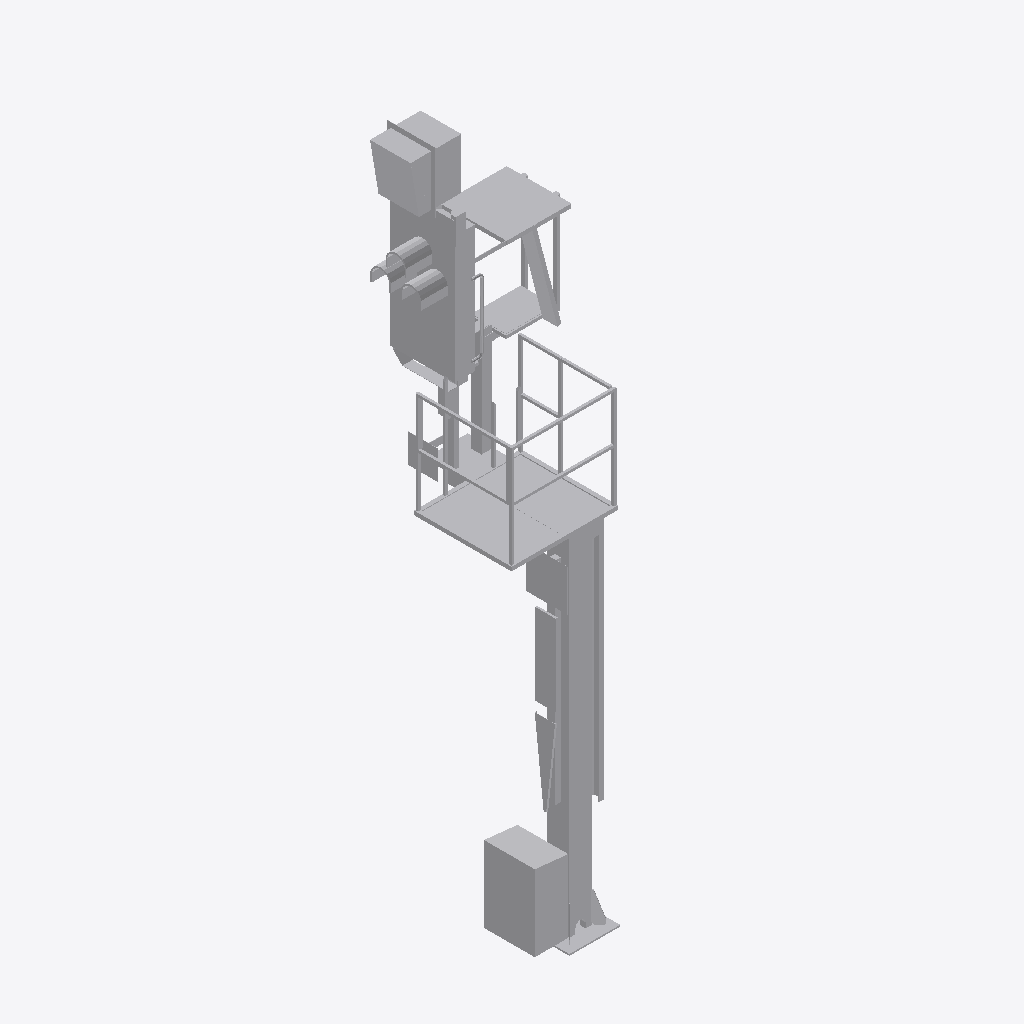
Isometric view of an IFC building model (IFC-SPF (STEP), schema IFC4, length unit metre), seen from the south-west, elements coloured by IFC class: 1 other element (light grey).
Extent 1.5 m × 1.6 m × 6.5 m (x, y, z). Storeys (1): Ebene 1 at 0.00 m. Elements (1): 1 IfcBuildingElementProxy.

HEADER;
FILE_DESCRIPTION(('ViewDefinition [ReferenceView_V1.1]'),'2;1');
FILE_NAME('','2022-09-20T11:46:09',(''),(''),'The EXPRESS Data Manager Version 5.02.0100.07 : ','20211019_1515(x64) - Exporter 20.2.60.15 - Defau','');
FILE_SCHEMA(('IFC4'));
ENDSEC;
DATA;
#107=IFCPROJECT('0UyAzkzqDFgOBgnSsl_BBJ',#42,'',$,$,'','',(#98),#93);
#15459=IFCSITE('0UyAzkzqDFgOBgnSsl_BBH',#42,'Default',$,$,#15456,$,$,.ELEMENT.,(42,24,53,508911),(-71,-15,-29,-58837),0.0,$,$);
#122=IFCBUILDING('0UyAzkzqDFgOBgnSsl_BBI',#42,'',$,$,#33,$,'',.ELEMENT.,$,$,$);
#135=IFCBUILDINGSTOREY('0UyAzkzqDFgOBgnSrG1qki',#42,'Ebene 1',$,'Ebene:Ebene 1',#133,$,'Ebene 1',.ELEMENT.,0.0);
#15325=IFCBUILDINGELEMENTPROXY('1oklXjJlPEUh12uJf5adBS',#42,'S 8000.5.7-10_M3500-A1000-HS-Zo-R_LOD200-300:S 8000.5.7-10_M3500-A1000-HS-Zo-R_LOD200-300:3346',$,'S 8000.5.7-10_M3500-A1000-HS-Zo-R_LOD200-300:S 8000.5.7-10_M3500-A1000-HS-Zo-R_LOD200-300',#15323,#15317,'3346',$);
ENDSEC;
